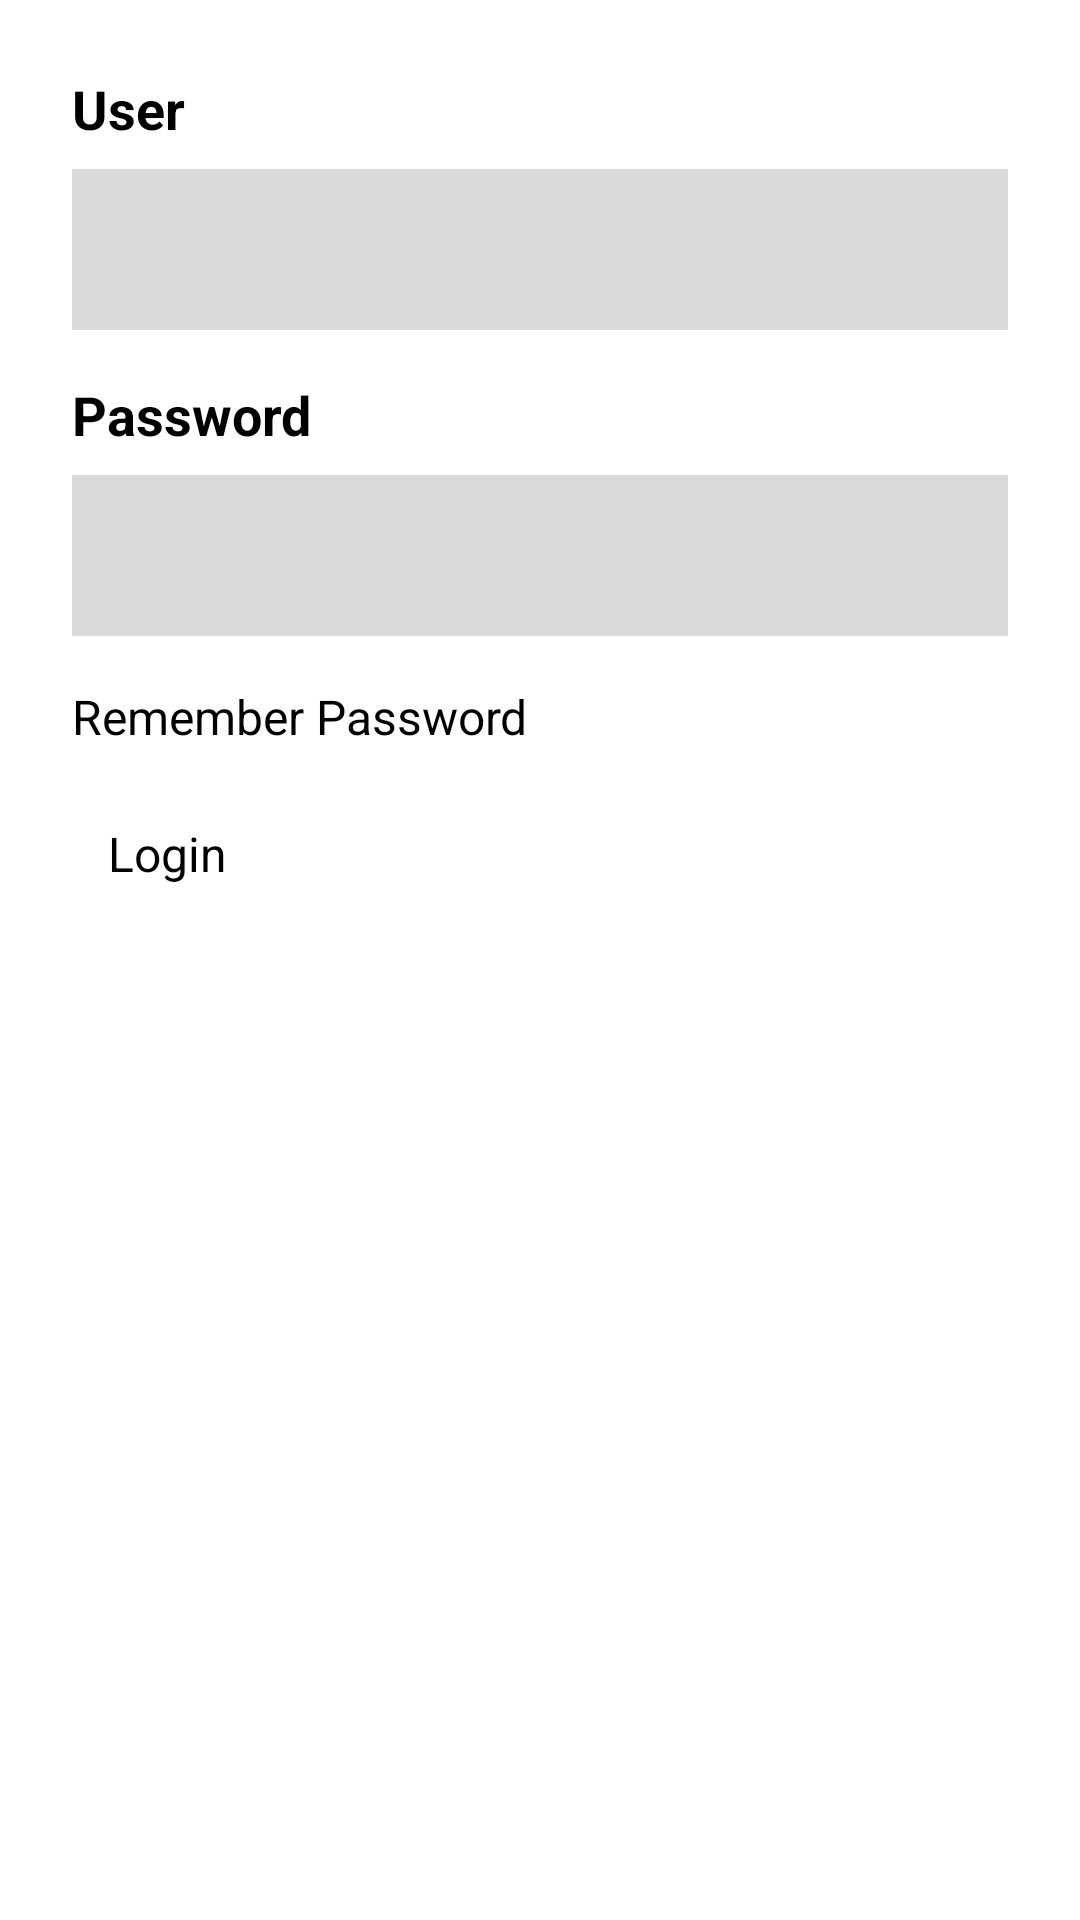

Write the Android layout XML for this screen, with the resource values it uses.
<!-- AndroidManifest.xml: application theme Theme.Airport -->
<!-- res/layout/activity_login.xml -->
<?xml version="1.0" encoding="utf-8"?>
<ScrollView xmlns:android="http://schemas.android.com/apk/res/android"
    xmlns:app="http://schemas.android.com/apk/res-auto"
    android:layout_width="match_parent"
    android:layout_height="match_parent"
    android:fitsSystemWindows="true">

    <LinearLayout
        android:layout_width="match_parent"
        android:layout_height="wrap_content"
        android:orientation="vertical"
        android:padding="24dp">

        <ImageView
            android:id="@+id/logo"
            android:layout_width="match_parent"
            android:layout_height="wrap_content"
            android:contentDescription="@string/logo"
            app:srcCompat="@drawable/logo" />

        <TextView
            android:layout_width="match_parent"
            android:layout_height="wrap_content"
            android:layout_marginBottom="8dp"
            android:gravity="start"
            android:labelFor="@id/etUsername"
            android:text="@string/user"
            android:textSize="18sp"
            android:textStyle="bold" />

        <EditText
            android:id="@+id/etUsername"
            android:layout_width="match_parent"
            android:layout_height="wrap_content"
            android:layout_marginBottom="16dp"
            android:autofillHints="username"
            android:background="@color/gray"
            android:inputType="textEmailAddress"
            android:padding="16dp"
            android:textSize="16sp" />

        <TextView
            android:layout_width="match_parent"
            android:layout_height="wrap_content"
            android:layout_marginBottom="8dp"
            android:gravity="start"
            android:labelFor="@id/etPassword"
            android:text="@string/password"
            android:textSize="18sp"
            android:textStyle="bold" />

        <EditText
            android:id="@+id/etPassword"
            android:layout_width="match_parent"
            android:layout_height="wrap_content"
            android:layout_marginBottom="16dp"
            android:autofillHints="password"
            android:background="@color/gray"
            android:inputType="textPassword"
            android:padding="16dp"
            android:textSize="16sp" />

        <CheckBox
            android:id="@+id/cbRemember"
            android:layout_width="wrap_content"
            android:layout_height="wrap_content"
            android:layout_marginBottom="12dp"
            android:text="@string/remember_password"
            android:textSize="16sp" />

        <Button
            android:id="@+id/btnLogin"
            android:layout_width="match_parent"
            android:layout_height="wrap_content"
            android:padding="12dp"
            android:text="@string/login"
            android:textSize="16sp" />

        <TextView
            android:id="@+id/tvError"
            android:layout_width="match_parent"
            android:layout_height="wrap_content"
            android:layout_marginTop="16dp"
            android:gravity="center"
            android:textColor="@color/holo_red_dark"
            android:textSize="16sp"
            android:visibility="gone" />
    </LinearLayout>
</ScrollView>
<!-- resources referenced by this layout -->
<resources>
  <color name="gray">#d9d9d9</color>
  <color name="holo_red_dark">#FFCC0000</color>
  <string name="login">Login</string>
  <string name="logo">Logo</string>
  <string name="password">Password</string>
  <string name="remember_password">Remember Password</string>
  <string name="user">User</string>
</resources>
